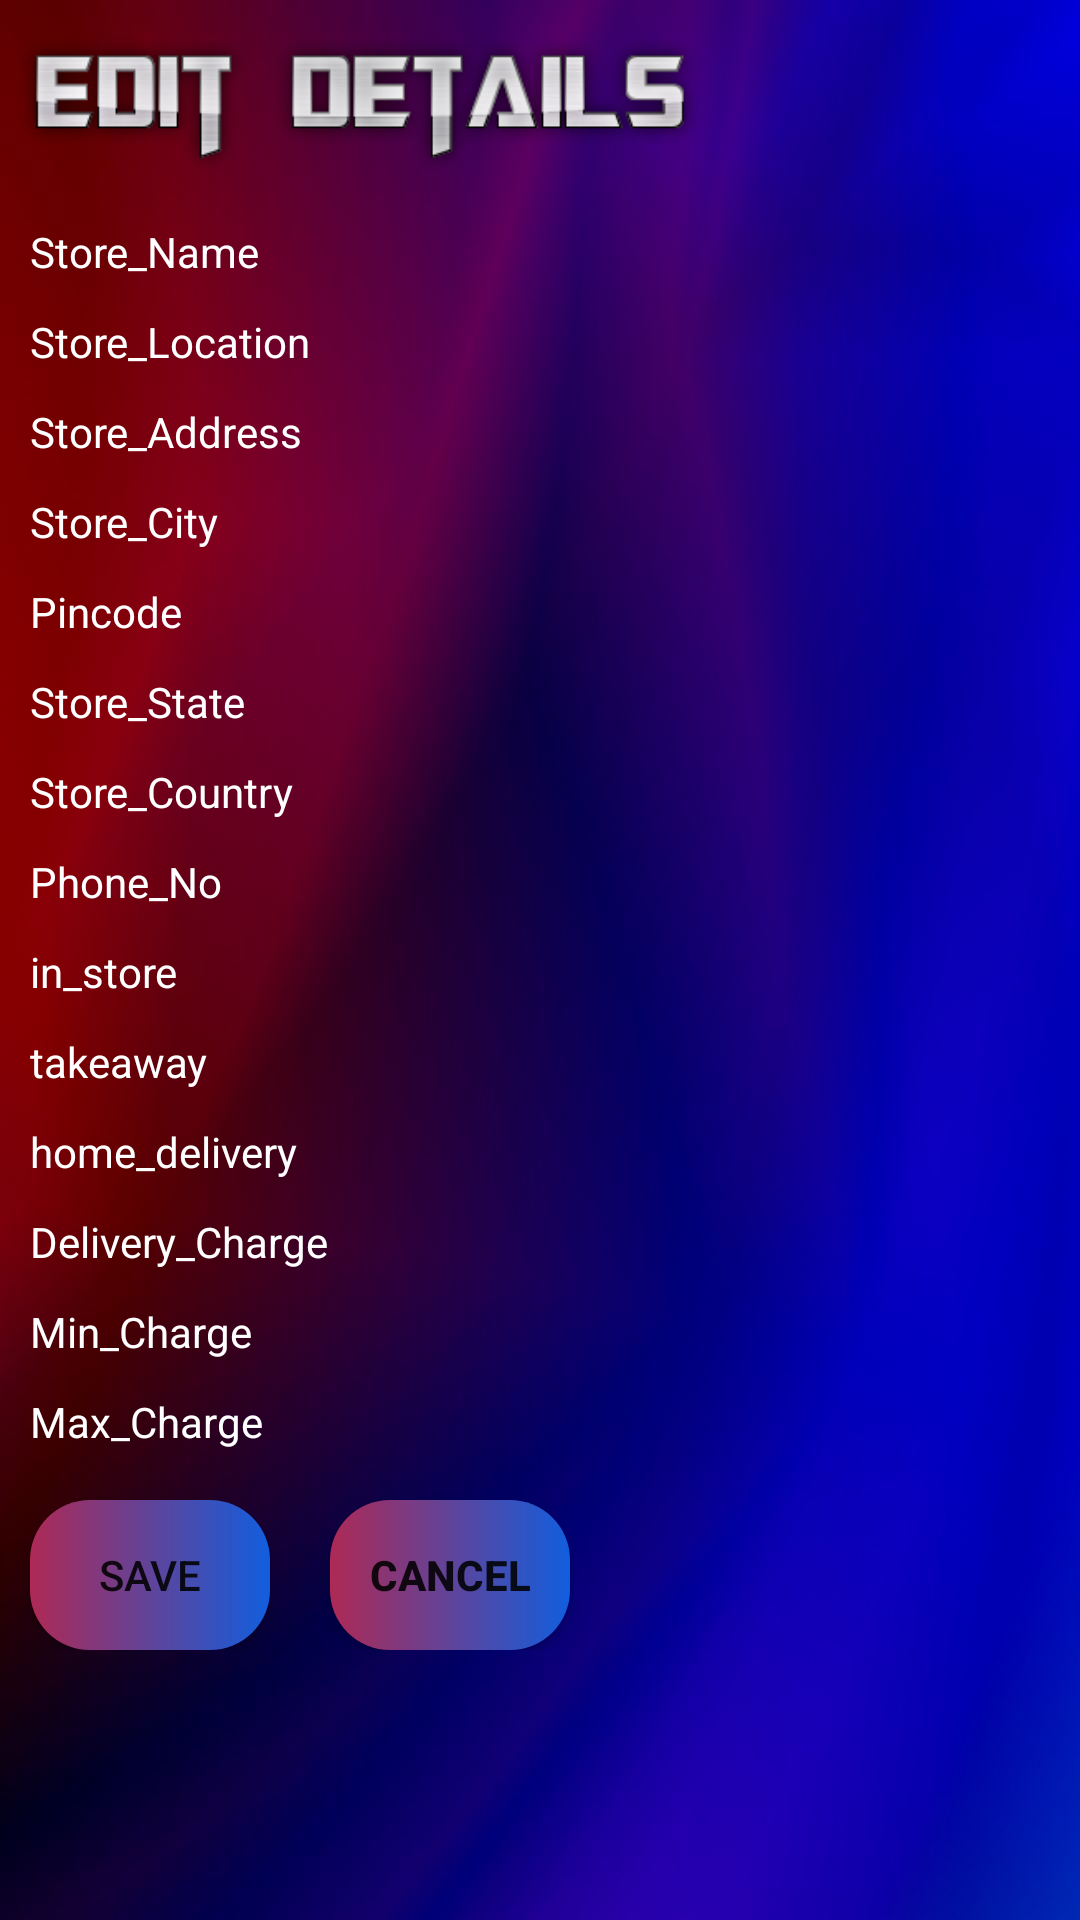

This screen was rendered from an Android layout file. Write that file and the resources it references.
<!-- AndroidManifest.xml: application theme Theme.NewTest2 -->
<!-- res/layout/activity_data_edit_form.xml -->
<?xml version="1.0" encoding="utf-8"?>
<RelativeLayout xmlns:android="http://schemas.android.com/apk/res/android"
    xmlns:app="http://schemas.android.com/apk/res-auto"
    xmlns:tools="http://schemas.android.com/tools"
    android:layout_width="match_parent"
    android:layout_height="match_parent"
    android:background="@drawable/edit_details_page_background"
    tools:context=".DataEditForm">
<LinearLayout
    android:id="@+id/lltitle"
    android:layout_width="match_parent"
    android:layout_height="wrap_content">







    <ImageView
        android:id="@+id/heading"
        android:layout_width="240dp"
        android:layout_height="70dp"
        android:src="@drawable/edit_text_title_text"/>
</LinearLayout>

    <LinearLayout
        android:id="@+id/edll1"
        android:layout_below="@+id/lltitle"
        android:layout_width="wrap_content"
        android:layout_height="30dp">

        <TextView
            android:layout_width="140dp"
            android:layout_height="30dp"
            android:layout_marginLeft="10dp"
            android:text="Store_Name"
            android:textColor="@color/white" />
        <EditText
            android:id="@+id/edt1"
            android:layout_width="250dp"
            android:nextFocusForward="@id/edt2"
            android:layout_height="wrap_content"
            android:background="@drawable/custom_edit_text_box"/>
    </LinearLayout>

    <LinearLayout
        android:id="@+id/edll2"
        android:layout_below="@+id/edll1"
        android:layout_width="wrap_content"
        android:layout_height="30dp">
        <TextView
            android:layout_marginLeft="10dp"
            android:layout_width="140dp"
            android:textColor="@color/white"
            android:layout_height="30dp"
            android:text="Store_Location"/>
        <EditText
            android:id="@+id/edt2"
            android:nextFocusForward="@id/edt3"
            android:layout_width="250dp"
            android:layout_height="wrap_content"
            android:background="@drawable/custom_edit_text_box"/>
    </LinearLayout>

    <LinearLayout
        android:id="@+id/edll3"
        android:layout_below="@+id/edll2"
        android:layout_width="wrap_content"
        android:layout_height="30dp">
        <TextView
            android:layout_marginLeft="10dp"
            android:layout_width="140dp"
            android:textColor="@color/white"
            android:layout_height="30dp"
            android:text="Store_Address"/>
        <EditText
            android:id="@+id/edt3"
            android:layout_width="250dp"
            android:nextFocusForward="@id/edt4"
            android:layout_height="wrap_content"
            android:background="@drawable/custom_edit_text_box"/>
    </LinearLayout>

    <LinearLayout
        android:id="@+id/edll4"
        android:layout_below="@+id/edll3"
        android:layout_width="wrap_content"
        android:layout_height="30dp">
        <TextView
            android:layout_marginLeft="10dp"
            android:layout_width="140dp"
            android:layout_height="30dp"
            android:textColor="@color/white"
            android:text="Store_City"/>
        <EditText
            android:id="@+id/edt4"
            android:layout_width="250dp"
            android:nextFocusForward="@id/edt5"
            android:layout_height="wrap_content"
            android:background="@drawable/custom_edit_text_box"/>
    </LinearLayout>

    <LinearLayout
        android:id="@+id/edll5"
        android:layout_below="@+id/edll4"
        android:layout_width="wrap_content"
        android:layout_height="30dp">
        <TextView
            android:layout_marginLeft="10dp"
            android:layout_width="140dp"
            android:layout_height="30dp"
            android:textColor="@color/white"
            android:text="Pincode"/>
        <EditText
            android:id="@+id/edt5"
            android:layout_width="250dp"
            android:nextFocusForward="@id/edt6"
            android:inputType="number"
            android:layout_height="wrap_content"
            android:background="@drawable/custom_edit_text_box"/>
    </LinearLayout>

    <LinearLayout
        android:id="@+id/edll6"
        android:layout_below="@+id/edll5"
        android:layout_width="wrap_content"
        android:layout_height="30dp">
        <TextView
            android:layout_marginLeft="10dp"
            android:layout_width="140dp"
            android:layout_height="30dp"
            android:textColor="@color/white"
            android:text="Store_State"/>
        <EditText
            android:id="@+id/edt6"
            android:layout_width="250dp"
            android:nextFocusForward="@id/edt7"
            android:layout_height="wrap_content"
            android:background="@drawable/custom_edit_text_box"/>
    </LinearLayout>

    <LinearLayout
        android:id="@+id/edll7"
        android:layout_below="@+id/edll6"
        android:layout_width="wrap_content"
        android:layout_height="30dp">
        <TextView
            android:layout_marginLeft="10dp"
            android:layout_width="140dp"
            android:textColor="@color/white"
            android:layout_height="30dp"
            android:text="Store_Country"/>
        <EditText
            android:id="@+id/edt7"
            android:layout_width="250dp"
            android:nextFocusForward="@id/edt8"
            android:layout_height="wrap_content"
            android:background="@drawable/custom_edit_text_box"/>
    </LinearLayout>

    <LinearLayout
        android:id="@+id/edll8"
        android:layout_below="@+id/edll7"
        android:layout_width="wrap_content"
        android:layout_height="30dp">
        <TextView
            android:layout_marginLeft="10dp"
            android:layout_width="140dp"
            android:textColor="@color/white"
            android:layout_height="30dp"
            android:text="Phone_No"/>
        <EditText
            android:id="@+id/edt8"
            android:layout_width="250dp"
            android:inputType="number"
            android:nextFocusForward="@id/edt9"
            android:layout_height="wrap_content"
            android:background="@drawable/custom_edit_text_box"/>
    </LinearLayout>

    <LinearLayout
        android:id="@+id/edll9"
        android:layout_below="@+id/edll8"
        android:layout_width="wrap_content"
        android:layout_height="30dp">
        <TextView
            android:layout_marginLeft="10dp"
            android:layout_width="140dp"
            android:layout_height="30dp"
            android:textColor="@color/white"
            android:text="in_store"/>
        <EditText
            android:id="@+id/edt9"
            android:layout_width="250dp"
            android:nextFocusForward="@id/edt10"
            android:layout_height="wrap_content"
            android:background="@drawable/custom_edit_text_box"/>
    </LinearLayout>

    <LinearLayout
        android:id="@+id/edll10"
        android:layout_below="@+id/edll9"
        android:layout_width="wrap_content"
        android:layout_height="30dp">
        <TextView
            android:layout_marginLeft="10dp"
            android:layout_width="140dp"
            android:layout_height="30dp"
            android:textColor="@color/white"
            android:text="takeaway"/>
        <EditText
            android:id="@+id/edt10"
            android:layout_width="250dp"
            android:nextFocusForward="@id/edt11"
            android:layout_height="wrap_content"
            android:background="@drawable/custom_edit_text_box"/>
    </LinearLayout>

    <LinearLayout
        android:id="@+id/edll11"
        android:layout_below="@+id/edll10"
        android:layout_width="wrap_content"
        android:layout_height="30dp">
        <TextView
            android:layout_marginLeft="10dp"
            android:layout_width="140dp"
            android:textColor="@color/white"
            android:layout_height="30dp"
            android:text="home_delivery"/>
        <EditText
            android:id="@+id/edt11"
            android:layout_width="250dp"
            android:nextFocusForward="@id/edt12"
            android:layout_height="wrap_content"
            android:background="@drawable/custom_edit_text_box"/>
    </LinearLayout>

    <LinearLayout
        android:id="@+id/edll12"
        android:layout_below="@+id/edll11"
        android:layout_width="wrap_content"
        android:layout_height="30dp">
        <TextView
            android:layout_marginLeft="10dp"
            android:layout_width="140dp"
            android:layout_height="30dp"
            android:textColor="@color/white"
            android:text="Delivery_Charge"/>
        <EditText
            android:id="@+id/edt12"
            android:layout_width="250dp"
            android:inputType="numberDecimal"
            android:nextFocusForward="@id/edt13"
            android:layout_height="wrap_content"
            android:background="@drawable/custom_edit_text_box"/>
    </LinearLayout>

    <LinearLayout
        android:id="@+id/edll13"
        android:layout_below="@+id/edll12"
        android:layout_width="wrap_content"
        android:layout_height="30dp">
        <TextView
            android:layout_marginLeft="10dp"
            android:layout_width="140dp"
            android:layout_height="30dp"
            android:textColor="@color/white"
            android:text="Min_Charge"/>
        <EditText
            android:id="@+id/edt13"
            android:layout_width="250dp"
            android:inputType="numberDecimal"
            android:nextFocusForward="@id/edt14"
            android:layout_height="wrap_content"
            android:background="@drawable/custom_edit_text_box"/>
    </LinearLayout>


    <LinearLayout
        android:id="@+id/edll14"
        android:layout_below="@+id/edll13"
        android:layout_width="wrap_content"
        android:layout_height="30dp">
        <TextView
            android:layout_marginLeft="10dp"
            android:layout_width="140dp"
            android:layout_height="30dp"
            android:textColor="@color/white"
            android:text="Max_Charge"/>
        <EditText
            android:id="@+id/edt14"
            android:layout_width="250dp"
            android:inputType="numberDecimal"
            android:layout_height="wrap_content"
            android:background="@drawable/custom_edit_text_box"/>
    </LinearLayout>
<LinearLayout
    android:id="@+id/edll15"
    android:layout_below="@+id/edll14"
    android:layout_width="match_parent"
    android:layout_height="wrap_content">
    <Button
        android:id="@+id/editDetailsSaveBtn"
        android:layout_width="80dp"
        android:layout_height="50dp"
        android:background="@drawable/custom_button"
        android:layout_marginLeft="10dp"
        android:layout_marginTop="10dp"
        android:text="Save"/>
    <Button
        android:id="@+id/editCancelBtn"
        android:layout_width="80dp"
        android:layout_height="50dp"
        android:textStyle="bold"
        android:background="@drawable/custom_button"
        android:layout_marginLeft="20dp"
        android:layout_marginTop="10dp"
        android:text="Cancel"/>
</LinearLayout>

</RelativeLayout>
<!-- resources referenced by this layout -->
<resources>
  <!-- drawable back_arrow2: png bitmap (drawable, 907 bytes) -->
  <!-- drawable custom_button (drawable) -->
  <?xml version="1.0" encoding="utf-8"?>
  <shape xmlns:android="http://schemas.android.com/apk/res/android"
      android:padding="10dp"
      android:shape="rectangle">
  
  
      <gradient
          android:type="linear"
          android:angle="0"
          android:startColor="#AE2955"
          android:endColor="#115ede"/>
  
      <corners
          android:bottomLeftRadius="20dp"
          android:bottomRightRadius="20dp"
          android:topLeftRadius="20dp"
          android:topRightRadius="20dp" />
  
  
  </shape>
  <!-- drawable edit_details_page_background: jpg bitmap (drawable, 47051 bytes) -->
  <!-- drawable edit_text_title_text: png bitmap (drawable, 24415 bytes) -->
  <style name="Theme.NewTest2" parent="Theme.MaterialComponents.DayNight.NoActionBar">
          
          <item name="colorPrimary">@color/purple_500</item>
          <item name="colorPrimaryVariant">@color/purple_700</item>
          <item name="colorOnPrimary">@color/white</item>
          
          <item name="colorSecondary">@color/red</item>
          <item name="colorSecondaryVariant">@color/teal_700</item>
          <item name="colorOnSecondary">@color/black</item>
          
          <item name="android:statusBarColor" tools:targetApi="l">?attr/colorPrimaryVariant</item>
          
      </style>
  <!-- not gathered from this repository: default colours our renderer supplied (Android Studio template values) -->
  <color name="purple_500">#FF6200EE</color>
  <color name="purple_700">#FF3700B3</color>
  <color name="teal_700">#FF018786</color>
  <color name="black">#FF000000</color>
  <color name="white">#FFFFFFFF</color>
</resources>
